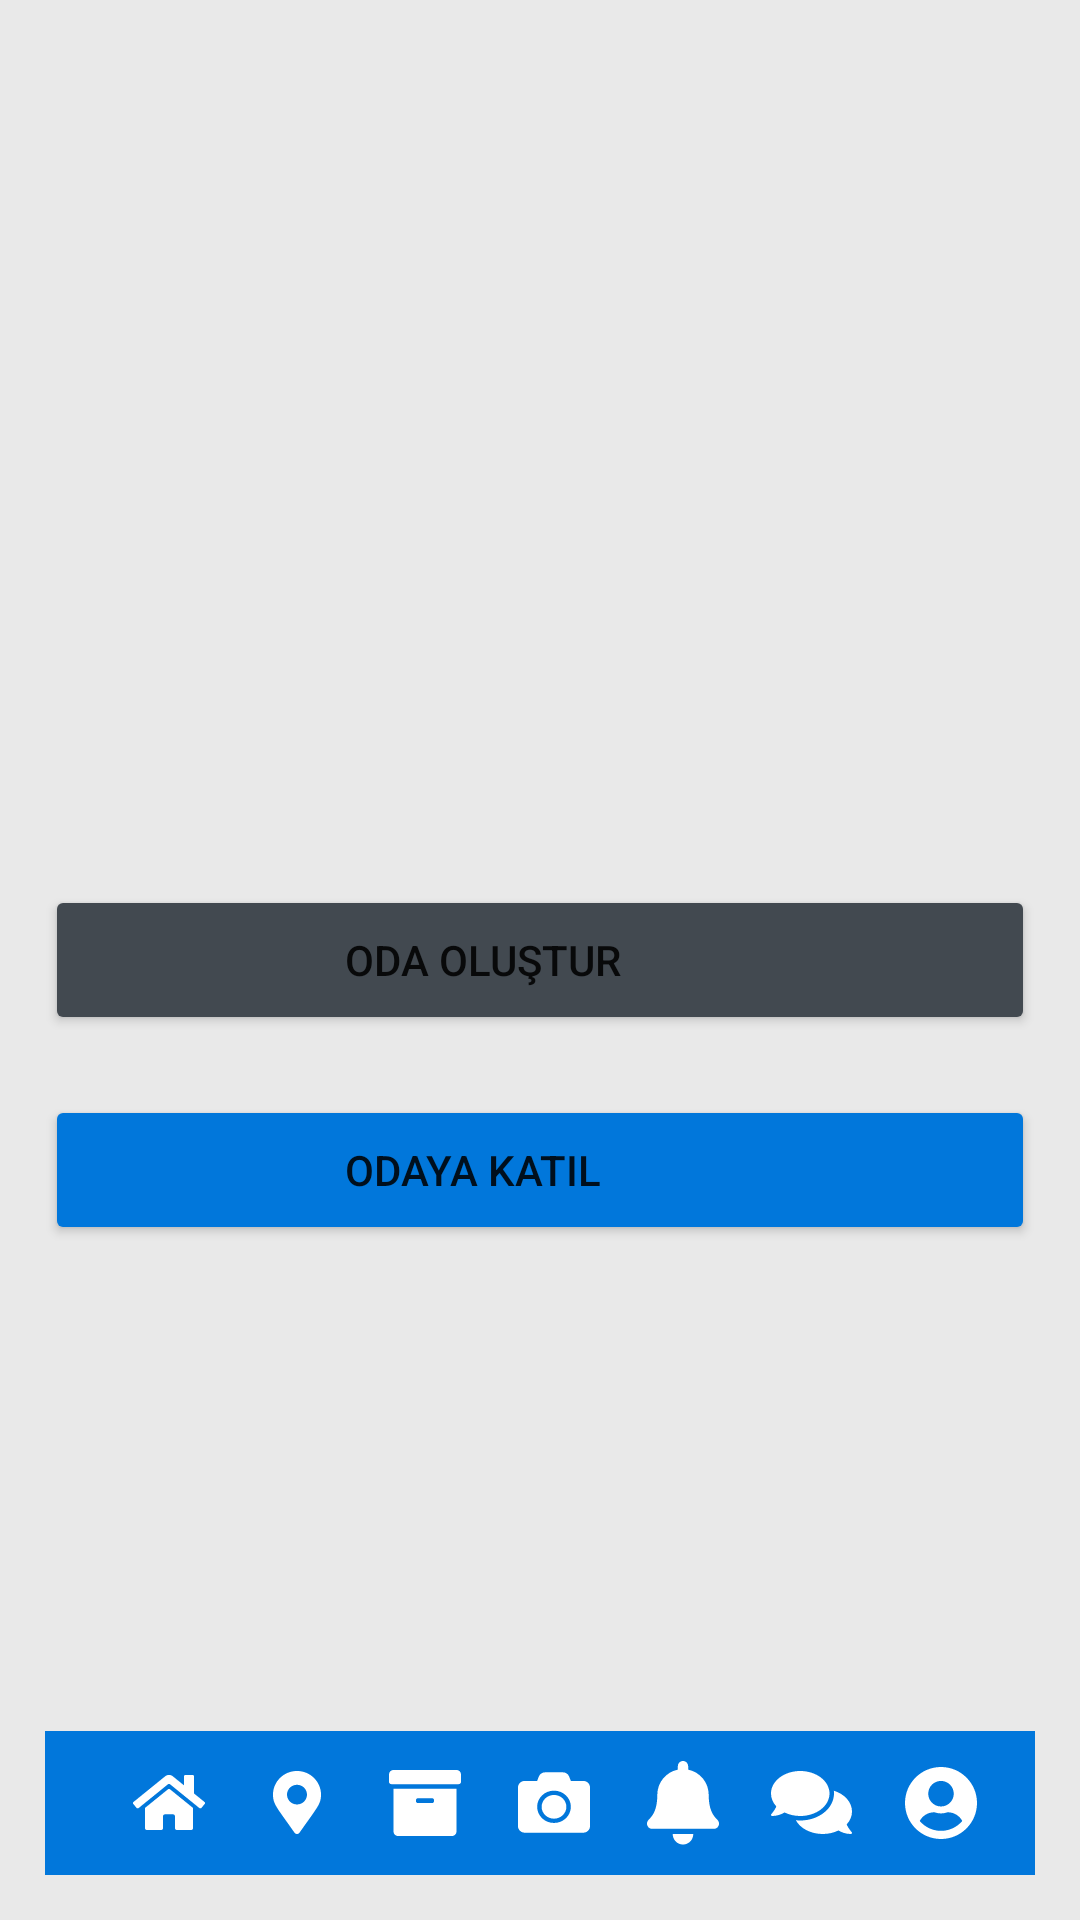

Android layout source for this screen:
<!-- AndroidManifest.xml: application theme Theme.LOCANIC -->
<!-- res/layout/activity_message.xml -->
<RelativeLayout xmlns:android="http://schemas.android.com/apk/res/android"
    xmlns:tools="http://schemas.android.com/tools"
    android:layout_width="match_parent"
    android:layout_height="match_parent"
    android:padding="15dp"
    android:gravity="center_horizontal"
    android:background="#E9E9E9"
    android:orientation="vertical"
    xmlns:app="http://schemas.android.com/apk/res-auto">

    <Button
        android:id="@+id/odaolustur"
        android:layout_width="match_parent"
        android:layout_height="50dp"
        android:backgroundTint="@color/buttonarkplankoyugri"
        android:layout_marginTop="20dp"
        android:drawableLeft="@drawable/baseline_upload_file_24"
        android:text="ODA OLUŞTUR"
        android:gravity="left|center"
        android:paddingLeft="100dp"
        android:layout_centerVertical="true"
        android:layout_centerHorizontal="true"
        android:drawableTint="@color/white" />

    <Button
        android:layout_width="match_parent"
        android:layout_height="50dp"
        android:backgroundTint="#0177DB"
        android:layout_marginTop="20dp"
        android:layout_below="@id/odaolustur"
        android:drawableLeft="@drawable/baseline_upload_file_24"
        android:text="ODAYA KATIL"
        android:gravity="left|center"
        android:paddingLeft="100dp"
        android:layout_centerVertical="true"
        android:layout_centerHorizontal="true"
        android:drawableTint="@color/white" />









    <LinearLayout
        android:id="@+id/bottom_menu"
        android:layout_width="392dp"
        android:layout_height="wrap_content"
        android:layout_alignParentStart="true"
        android:layout_alignParentEnd="true"
        android:layout_alignParentBottom="true"
        android:layout_marginStart="0dp"
        android:background="@drawable/menualtinagirenrenk"
        android:layout_marginEnd="0dp"
        android:orientation="vertical">


        <LinearLayout
            android:layout_width="match_parent"
            android:layout_height="wrap_content"
            android:background="#0177DB"
            android:gravity="center_vertical"
            android:orientation="horizontal"
            android:paddingStart="15dp"
            android:paddingTop="10dp"
            android:paddingEnd="10dp"
            android:paddingBottom="10dp">

            <ImageView
                android:id="@+id/messagehome"
                android:layout_width="0dp"
                android:onClick="messagehome"
                android:layout_height="wrap_content"
                android:layout_weight="1"
                android:src="@drawable/home"
                android:scaleType="fitCenter"
                android:layout_marginStart="5dp"
                android:tint="@android:color/white"
                android:layout_gravity="center" />

            <ImageView
                android:id="@+id/messagelocation"
                android:layout_width="0dp"
                android:onClick="messagelocation"
                android:layout_height="wrap_content"
                android:layout_weight="1"
                android:src="@drawable/locationmenu"
                android:scaleType="fitCenter"
                android:tint="@android:color/white"
                android:layout_gravity="center" />

            <ImageView
                android:id="@+id/messagekutu"
                android:layout_width="0dp"
                android:onClick="messagekutu"
                android:layout_height="wrap_content"
                android:layout_weight="1"
                android:src="@drawable/kutu"
                android:scaleType="fitCenter"
                android:tint="@android:color/white"
                android:layout_gravity="center" />

            <ImageView
                android:id="@+id/messagecamera"
                android:layout_width="0dp"
                android:onClick="messagecamera"
                android:layout_height="wrap_content"
                android:layout_weight="1"
                android:src="@drawable/camera"
                android:scaleType="fitCenter"
                android:tint="@android:color/white"
                android:layout_gravity="center" />
            <ImageView
                android:id="@+id/messageBildirim"
                android:layout_width="0dp"
                android:onClick="messagebildirim"
                android:layout_height="wrap_content"
                android:layout_weight="1"
                android:src="@drawable/bildirimsayfasi"
                android:scaleType="fitCenter"
                android:tint="@android:color/white"
                android:layout_gravity="center" />


            <ImageView
                android:id="@+id/messagemessage"
                android:layout_width="0dp"
                android:onClick="messagemessage"
                android:layout_height="wrap_content"
                android:layout_weight="1"
                android:src="@drawable/message"
                android:scaleType="fitCenter"
                android:tint="@android:color/white"
                android:layout_gravity="center" />

            <ImageView
                android:id="@+id/messageproife"
                android:layout_width="0dp"
                android:layout_height="wrap_content"
                android:layout_weight="1"
                android:onClick="messageprofile"
                android:src="@drawable/proife"
                android:scaleType="fitCenter"
                android:tint="@android:color/white"
                android:layout_gravity="center" />



        </LinearLayout>


    </LinearLayout>

</RelativeLayout>
<!-- resources referenced by this layout -->
<resources>
  <color name="buttonarkplankoyugri">#424950</color>
  <color name="white">#FFFFFFFF</color>
  <!-- drawable bildirimsayfasi (drawable) -->
  <vector xmlns:android="http://schemas.android.com/apk/res/android"
      android:width="24dp"
      android:height="28dp"
      android:viewportWidth="24"
      android:viewportHeight="28">
    <path
        android:pathData="M12,27.84C13.892,27.84 15.427,26.282 15.427,24.36H8.573C8.573,26.282 10.108,27.84 12,27.84ZM23.539,19.699C22.504,18.571 20.567,16.873 20.567,11.31C20.567,7.085 17.649,3.703 13.713,2.873V1.74C13.713,0.779 12.946,0 12,0C11.054,0 10.287,0.779 10.287,1.74V2.873C6.351,3.703 3.433,7.085 3.433,11.31C3.433,16.873 1.496,18.571 0.461,19.699C0.14,20.05 -0.003,20.469 0,20.88C0.006,21.772 0.695,22.62 1.72,22.62H22.28C23.305,22.62 23.995,21.772 24,20.88C24.003,20.469 23.86,20.05 23.539,19.699Z"
        android:fillColor="#ffffff"/>
  </vector>
  <!-- drawable kutu (drawable) -->
  <vector xmlns:android="http://schemas.android.com/apk/res/android"
      android:width="24dp"
      android:height="22dp"
      android:viewportWidth="24"
      android:viewportHeight="22">
    <path
        android:pathData="M1.5,20.429C1.5,21.298 2.17,22 3,22H21C21.83,22 22.5,21.298 22.5,20.429V6.286H1.5V20.429ZM9,10.018C9,9.694 9.253,9.429 9.563,9.429H14.438C14.747,9.429 15,9.694 15,10.018V10.411C15,10.735 14.747,11 14.438,11H9.563C9.253,11 9,10.735 9,10.411V10.018ZM22.5,0H1.5C0.67,0 0,0.702 0,1.571V3.929C0,4.361 0.338,4.714 0.75,4.714H23.25C23.663,4.714 24,4.361 24,3.929V1.571C24,0.702 23.33,0 22.5,0Z"
        android:fillColor="#ffffff"/>
  </vector>
  <!-- drawable locationmenu (drawable) -->
  <vector xmlns:android="http://schemas.android.com/apk/res/android"
      android:width="16dp"
      android:height="21dp"
      android:viewportWidth="16"
      android:viewportHeight="21">
    <path
        android:pathData="M7.178,20.576C1.124,11.937 0,11.05 0,7.875C0,3.526 3.582,0 8,0C12.418,0 16,3.526 16,7.875C16,11.05 14.876,11.937 8.822,20.576C8.425,21.141 7.575,21.141 7.178,20.576ZM8,11.156C9.841,11.156 11.333,9.687 11.333,7.875C11.333,6.063 9.841,4.594 8,4.594C6.159,4.594 4.667,6.063 4.667,7.875C4.667,9.687 6.159,11.156 8,11.156Z"
        android:fillColor="#ffffff"/>
  </vector>
  <!-- drawable menualtinagirenrenk (drawable) -->
  <?xml version="1.0" encoding="utf-8"?>
  <shape xmlns:android="http://schemas.android.com/apk/res/android">
  
      <gradient
          android:startColor="@color/arkplan"
          android:centerColor="#FFFFFF"
          android:endColor="#ffffff"
          android:angle="90" />
  
  </shape>
  <style name="Theme.LOCANIC" parent="Theme.MaterialComponents.DayNight.NoActionBar">
          
          <item name="colorPrimary">@color/purple_500</item>
          <item name="colorPrimaryVariant">@color/purple_700</item>
          <item name="colorOnPrimary">@color/white</item>
          
          <item name="colorSecondary">@color/teal_200</item>
          <item name="colorSecondaryVariant">@color/teal_700</item>
          <item name="colorOnSecondary">@color/black</item>
          
          <item name="android:statusBarColor">?attr/colorPrimaryVariant</item>
          
      </style>
  <color name="arkplan">#0265b8</color>
  <color name="purple_500">#0177DB</color>
  <color name="purple_700">#0265b8</color>
  <color name="teal_200">#FF03DAC5</color>
  <color name="teal_700">#FF018786</color>
  <color name="black">#FF000000</color>
</resources>
